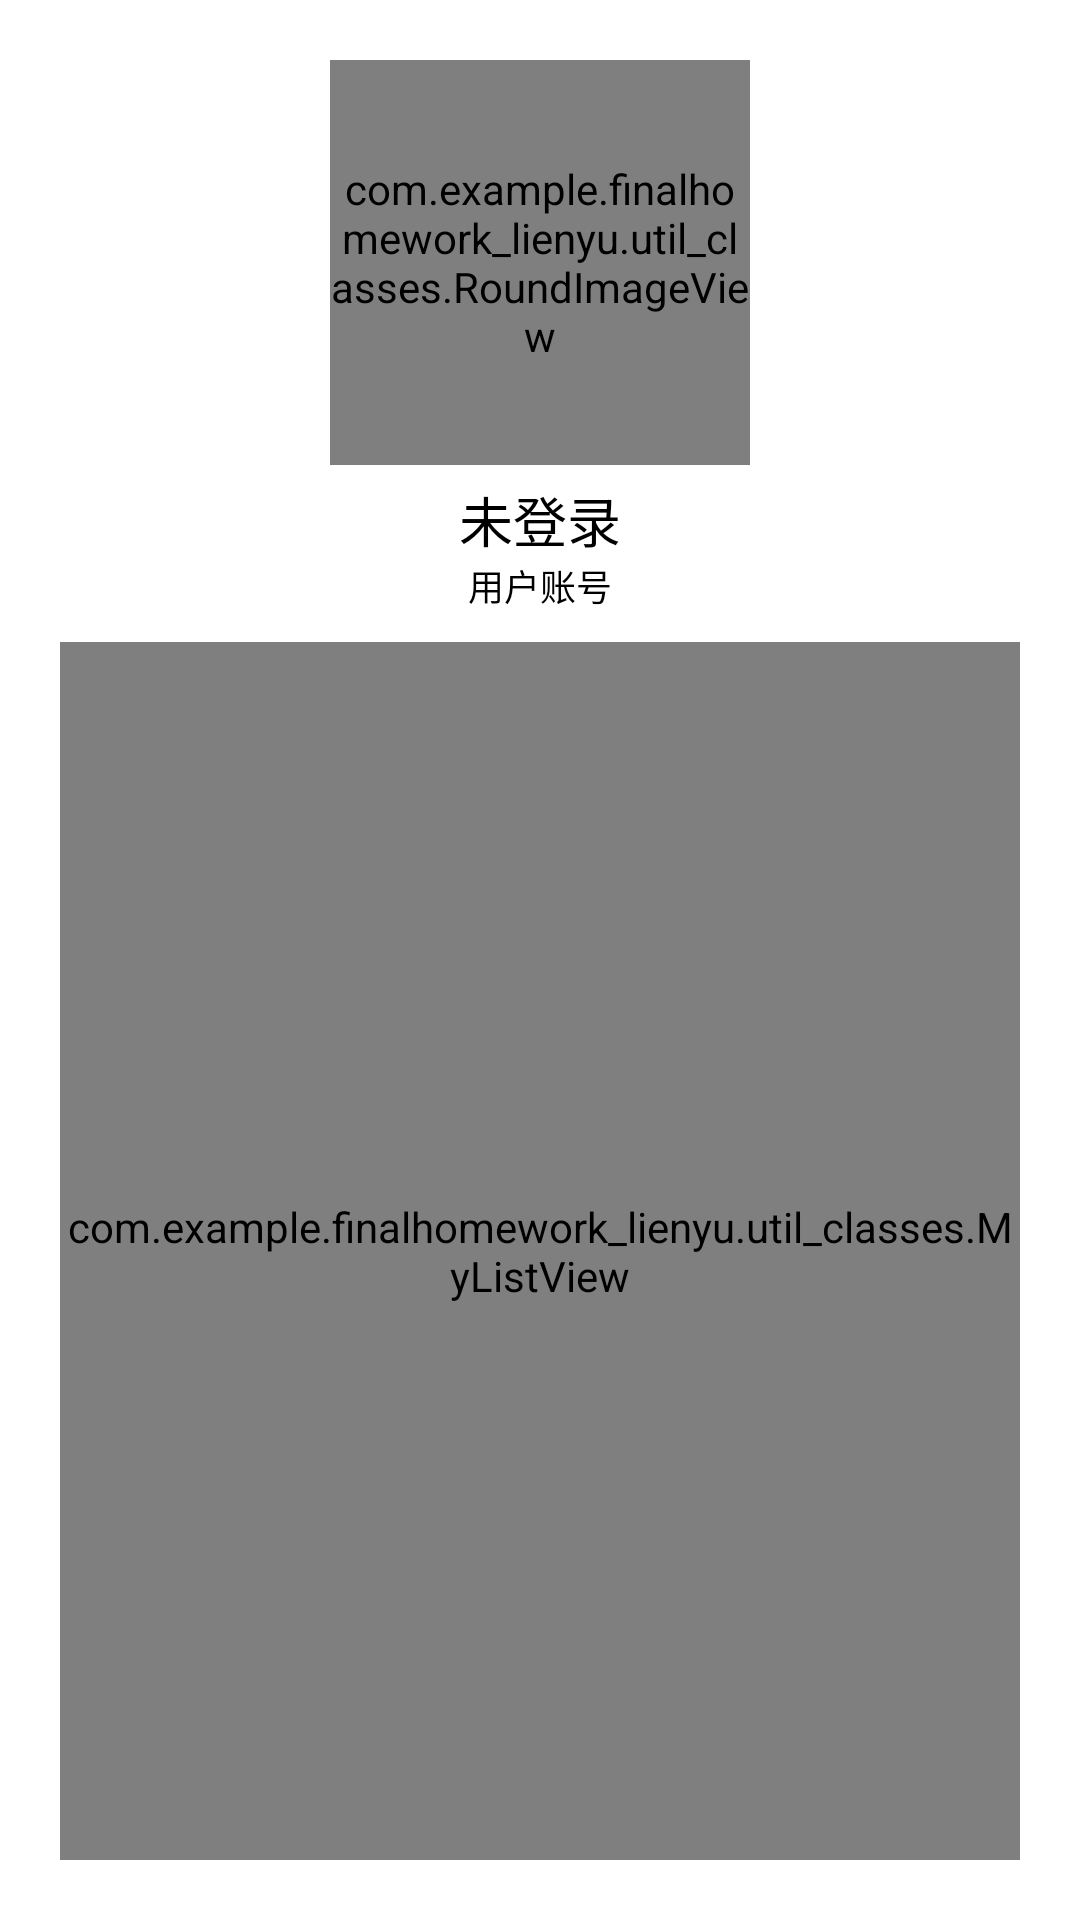

Produce the Android XML layout that renders to this screen, including the resource entries it uses.
<!-- AndroidManifest.xml: application theme Theme.FinalHomework_Lienyu -->
<!-- res/layout/fragment_mine.xml -->
<?xml version="1.0" encoding="utf-8"?>
<LinearLayout
    xmlns:android="http://schemas.android.com/apk/res/android"
    xmlns:tools="http://schemas.android.com/tools"
    android:layout_width="match_parent"
    android:layout_height="match_parent"
    android:orientation="vertical"
    tools:context=".fragments.MineFragment">

    <LinearLayout
        android:layout_width="match_parent"
        android:layout_height="match_parent"
        android:layout_margin="20dp"
        android:orientation="vertical">

        <com.example.finalhomework_lienyu.util_classes.RoundImageView
            android:id="@+id/roundImageView_mine"
            android:layout_width="140dp"
            android:layout_height="135dp"
            android:layout_gravity="center"
            android:src="@mipmap/ic_launcher" />

        <TextView
            android:id="@+id/textView_mine_username"
            android:layout_width="match_parent"
            android:layout_height="wrap_content"
            android:layout_marginTop="5dp"
            android:gravity="center"
            android:text="未登录"
            android:textColor="@color/black"
            android:textSize="@dimen/text_size_xlarge" />

        <TextView
            android:id="@+id/textView_mine_userId"
            android:layout_width="match_parent"
            android:layout_height="wrap_content"
            android:gravity="center"
            android:text="用户账号"
            android:textColor="@color/black"
            android:textSize="@dimen/text_size_small" />

        <com.example.finalhomework_lienyu.util_classes.MyListView
            android:id="@+id/listView_mine_list"
            android:layout_width="match_parent"
            android:layout_height="match_parent"
            android:layout_marginTop="10dp"
            android:entries="@array/mine_list_array" />

    </LinearLayout>


</LinearLayout>
<!-- resources referenced by this layout -->
<resources>
  <string-array name="mine_list_array">
          <item>信息修改</item>
          <item>购票记录</item>
          <item>注册账号</item>
          <item>登录/切换账号</item>
          <item>退出登录</item>
      </string-array>
  <dimen name="text_size_small">12sp</dimen>
  <dimen name="text_size_xlarge">18sp</dimen>
  <style name="Theme.FinalHomework_Lienyu" parent="Theme.MaterialComponents.DayNight.DarkActionBar">
          
          <item name="colorPrimary">@color/purple_500</item>
          <item name="colorPrimaryVariant">@color/purple_700</item>
          <item name="colorOnPrimary">@color/white</item>
          
          <item name="colorSecondary">@color/teal_200</item>
          <item name="colorSecondaryVariant">@color/teal_700</item>
          <item name="colorOnSecondary">@color/black</item>
          
          <item name="android:statusBarColor">?attr/colorPrimaryVariant</item>
          
      </style>
  <!-- not gathered from this repository: default colours our renderer supplied (Android Studio template values) -->
  <color name="purple_500">#FF6200EE</color>
  <color name="purple_700">#FF3700B3</color>
  <color name="teal_200">#FF03DAC5</color>
  <color name="teal_700">#FF018786</color>
  <color name="black">#FF000000</color>
  <color name="white">#FFFFFFFF</color>
</resources>
